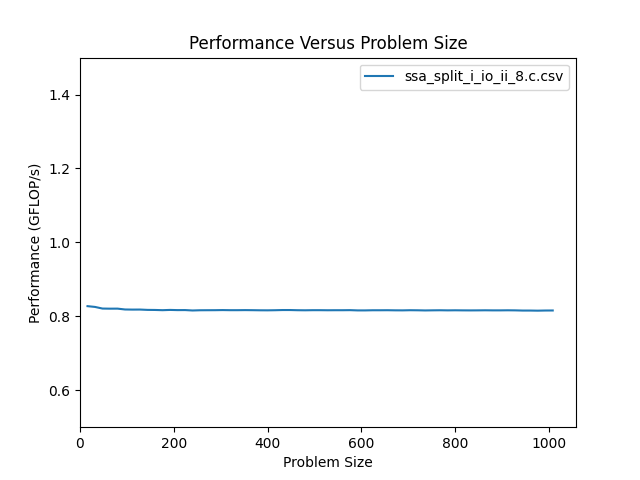

Source data for this figure (header and first rows):
size, m, n, flop, throughput, bytes, GB_per_s, nanoseconds
16, 16, 16, 8.192e+03, 8.275e-01, 3.136e+03, 3.168e-01, 9.900e+03
32, 32, 32, 3.277e+04, 8.254e-01, 1.235e+04, 3.111e-01, 3.970e+04
48, 48, 48, 7.373e+04, 8.210e-01, 2.771e+04, 3.086e-01, 8.980e+04
64, 64, 64, 1.311e+05, 8.207e-01, 4.922e+04, 3.082e-01, 1.597e+05
80, 80, 80, 2.048e+05, 8.208e-01, 7.686e+04, 3.081e-01, 2.495e+05
96, 96, 96, 2.949e+05, 8.185e-01, 1.107e+05, 3.071e-01, 3.603e+05
112, 112, 112, 4.014e+05, 8.182e-01, 1.506e+05, 3.070e-01, 4.906e+05
128, 128, 128, 5.243e+05, 8.183e-01, 1.967e+05, 3.070e-01, 6.407e+05
144, 144, 144, 6.636e+05, 8.174e-01, 2.489e+05, 3.066e-01, 8.118e+05
160, 160, 160, 8.192e+05, 8.172e-01, 3.073e+05, 3.065e-01, 1.002e+06
176, 176, 176, 9.912e+05, 8.166e-01, 3.718e+05, 3.063e-01, 1.214e+06
192, 192, 192, 1.180e+06, 8.173e-01, 4.424e+05, 3.065e-01, 1.443e+06
208, 208, 208, 1.384e+06, 8.168e-01, 5.192e+05, 3.063e-01, 1.695e+06
224, 224, 224, 1.606e+06, 8.169e-01, 6.022e+05, 3.064e-01, 1.966e+06
240, 240, 240, 1.843e+06, 8.158e-01, 6.913e+05, 3.060e-01, 2.259e+06
256, 256, 256, 2.097e+06, 8.164e-01, 7.865e+05, 3.062e-01, 2.569e+06
272, 272, 272, 2.367e+06, 8.165e-01, 8.879e+05, 3.062e-01, 2.900e+06
288, 288, 288, 2.654e+06, 8.166e-01, 9.954e+05, 3.062e-01, 3.250e+06
304, 304, 304, 2.957e+06, 8.169e-01, 1.109e+06, 3.063e-01, 3.620e+06
320, 320, 320, 3.277e+06, 8.166e-01, 1.229e+06, 3.062e-01, 4.013e+06
336, 336, 336, 3.613e+06, 8.166e-01, 1.355e+06, 3.062e-01, 4.424e+06
352, 352, 352, 3.965e+06, 8.168e-01, 1.487e+06, 3.063e-01, 4.854e+06
368, 368, 368, 4.334e+06, 8.166e-01, 1.625e+06, 3.062e-01, 5.307e+06
384, 384, 384, 4.719e+06, 8.163e-01, 1.770e+06, 3.061e-01, 5.780e+06
400, 400, 400, 5.120e+06, 8.162e-01, 1.920e+06, 3.061e-01, 6.273e+06
416, 416, 416, 5.538e+06, 8.165e-01, 2.077e+06, 3.062e-01, 6.782e+06
432, 432, 432, 5.972e+06, 8.170e-01, 2.240e+06, 3.064e-01, 7.310e+06
448, 448, 448, 6.423e+06, 8.170e-01, 2.409e+06, 3.064e-01, 7.861e+06
464, 464, 464, 6.889e+06, 8.165e-01, 2.584e+06, 3.062e-01, 8.438e+06
480, 480, 480, 7.373e+06, 8.163e-01, 2.765e+06, 3.061e-01, 9.032e+06
496, 496, 496, 7.873e+06, 8.166e-01, 2.952e+06, 3.062e-01, 9.641e+06
512, 512, 512, 8.389e+06, 8.166e-01, 3.146e+06, 3.062e-01, 1.027e+07
528, 528, 528, 8.921e+06, 8.164e-01, 3.345e+06, 3.062e-01, 1.093e+07
544, 544, 544, 9.470e+06, 8.165e-01, 3.551e+06, 3.062e-01, 1.160e+07
560, 560, 560, 1.004e+07, 8.165e-01, 3.763e+06, 3.062e-01, 1.229e+07
576, 576, 576, 1.062e+07, 8.167e-01, 3.981e+06, 3.063e-01, 1.300e+07
592, 592, 592, 1.121e+07, 8.160e-01, 4.206e+06, 3.060e-01, 1.374e+07
608, 608, 608, 1.183e+07, 8.160e-01, 4.436e+06, 3.060e-01, 1.450e+07
624, 624, 624, 1.246e+07, 8.164e-01, 4.673e+06, 3.061e-01, 1.526e+07
640, 640, 640, 1.311e+07, 8.164e-01, 4.915e+06, 3.062e-01, 1.605e+07
656, 656, 656, 1.377e+07, 8.165e-01, 5.164e+06, 3.062e-01, 1.687e+07
672, 672, 672, 1.445e+07, 8.162e-01, 5.419e+06, 3.061e-01, 1.770e+07
688, 688, 688, 1.515e+07, 8.161e-01, 5.680e+06, 3.060e-01, 1.856e+07
704, 704, 704, 1.586e+07, 8.165e-01, 5.947e+06, 3.062e-01, 1.942e+07
720, 720, 720, 1.659e+07, 8.163e-01, 6.221e+06, 3.061e-01, 2.032e+07
736, 736, 736, 1.733e+07, 8.159e-01, 6.500e+06, 3.060e-01, 2.125e+07
752, 752, 752, 1.810e+07, 8.162e-01, 6.786e+06, 3.061e-01, 2.217e+07
768, 768, 768, 1.887e+07, 8.164e-01, 7.078e+06, 3.062e-01, 2.312e+07
784, 784, 784, 1.967e+07, 8.161e-01, 7.376e+06, 3.060e-01, 2.410e+07
800, 800, 800, 2.048e+07, 8.163e-01, 7.680e+06, 3.061e-01, 2.509e+07
816, 816, 816, 2.131e+07, 8.161e-01, 7.990e+06, 3.060e-01, 2.611e+07
832, 832, 832, 2.215e+07, 8.160e-01, 8.307e+06, 3.060e-01, 2.714e+07
848, 848, 848, 2.301e+07, 8.161e-01, 8.629e+06, 3.060e-01, 2.820e+07
864, 864, 864, 2.389e+07, 8.163e-01, 8.958e+06, 3.061e-01, 2.926e+07
880, 880, 880, 2.478e+07, 8.161e-01, 9.293e+06, 3.061e-01, 3.036e+07
896, 896, 896, 2.569e+07, 8.161e-01, 9.634e+06, 3.060e-01, 3.148e+07
912, 912, 912, 2.662e+07, 8.163e-01, 9.981e+06, 3.061e-01, 3.261e+07
928, 928, 928, 2.756e+07, 8.161e-01, 1.033e+07, 3.060e-01, 3.377e+07
944, 944, 944, 2.852e+07, 8.156e-01, 1.069e+07, 3.059e-01, 3.496e+07
960, 960, 960, 2.949e+07, 8.156e-01, 1.106e+07, 3.058e-01, 3.616e+07
... 3 more rows
